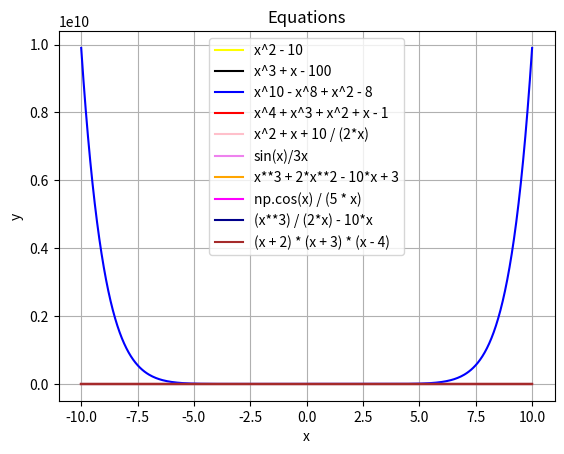

Python code for this plot:
import numpy as np
import matplotlib.pyplot as plt

def equation1(x):
    return x**2 - 10

def equation2(x):
    return x**3 + x - 100

def equation3(x):
    return x**10 - x**8 + x**2 - 8

def equation4(x):
    return x**4 + x**3 + x**2 + x - 1

def equation5(x):
    return (x**2 + x + 10) / (2*x)

def equation6(x):
    return np.sin(x) / (3 * x)

def equation7(x):
    return x**3 + 2*x**2 - 10*x + 3

def equation8(x):
    return np.cos(x) / (5 * x)

def equation9(x):
    return (x**3) / (2*x) - 10*x

def equation10(x):
    return (x + 2) * (x + 3) * (x - 4)

x = np.linspace(-10, 10, 400)  

y1 = equation1(x)
y2 = equation2(x)
y3 = equation3(x)
y4 = equation4(x)
y5 = equation5(x)
y6 = equation6(x)
y7 = equation7(x)
y8 = equation8(x)
y9 = equation9(x)
y10 = equation10(x)

plt.plot(x, y1, color='yellow', label='x^2 - 10')
plt.plot(x, y2, color='black', label='x^3 + x - 100')
plt.plot(x, y3, color='blue', label='x^10 - x^8 + x^2 - 8')
plt.plot(x, y4, color='red', label='x^4 + x^3 + x^2 + x - 1')
plt.plot(x, y5, color='pink', label='x^2 + x + 10 / (2*x)')
plt.plot(x, y6, color='violet', label='sin(x)/3x')
plt.plot(x, y7, color='orange', label='x**3 + 2*x**2 - 10*x + 3')
plt.plot(x, y8, color='magenta', label='np.cos(x) / (5 * x)')
plt.plot(x, y9, color='darkblue', label='(x**3) / (2*x) - 10*x')
plt.plot(x, y10, color='brown', label='(x + 2) * (x + 3) * (x - 4)')

plt.xlabel('x')
plt.ylabel('y')
plt.title('Equations')
plt.legend()


plt.grid(True)
plt.show()